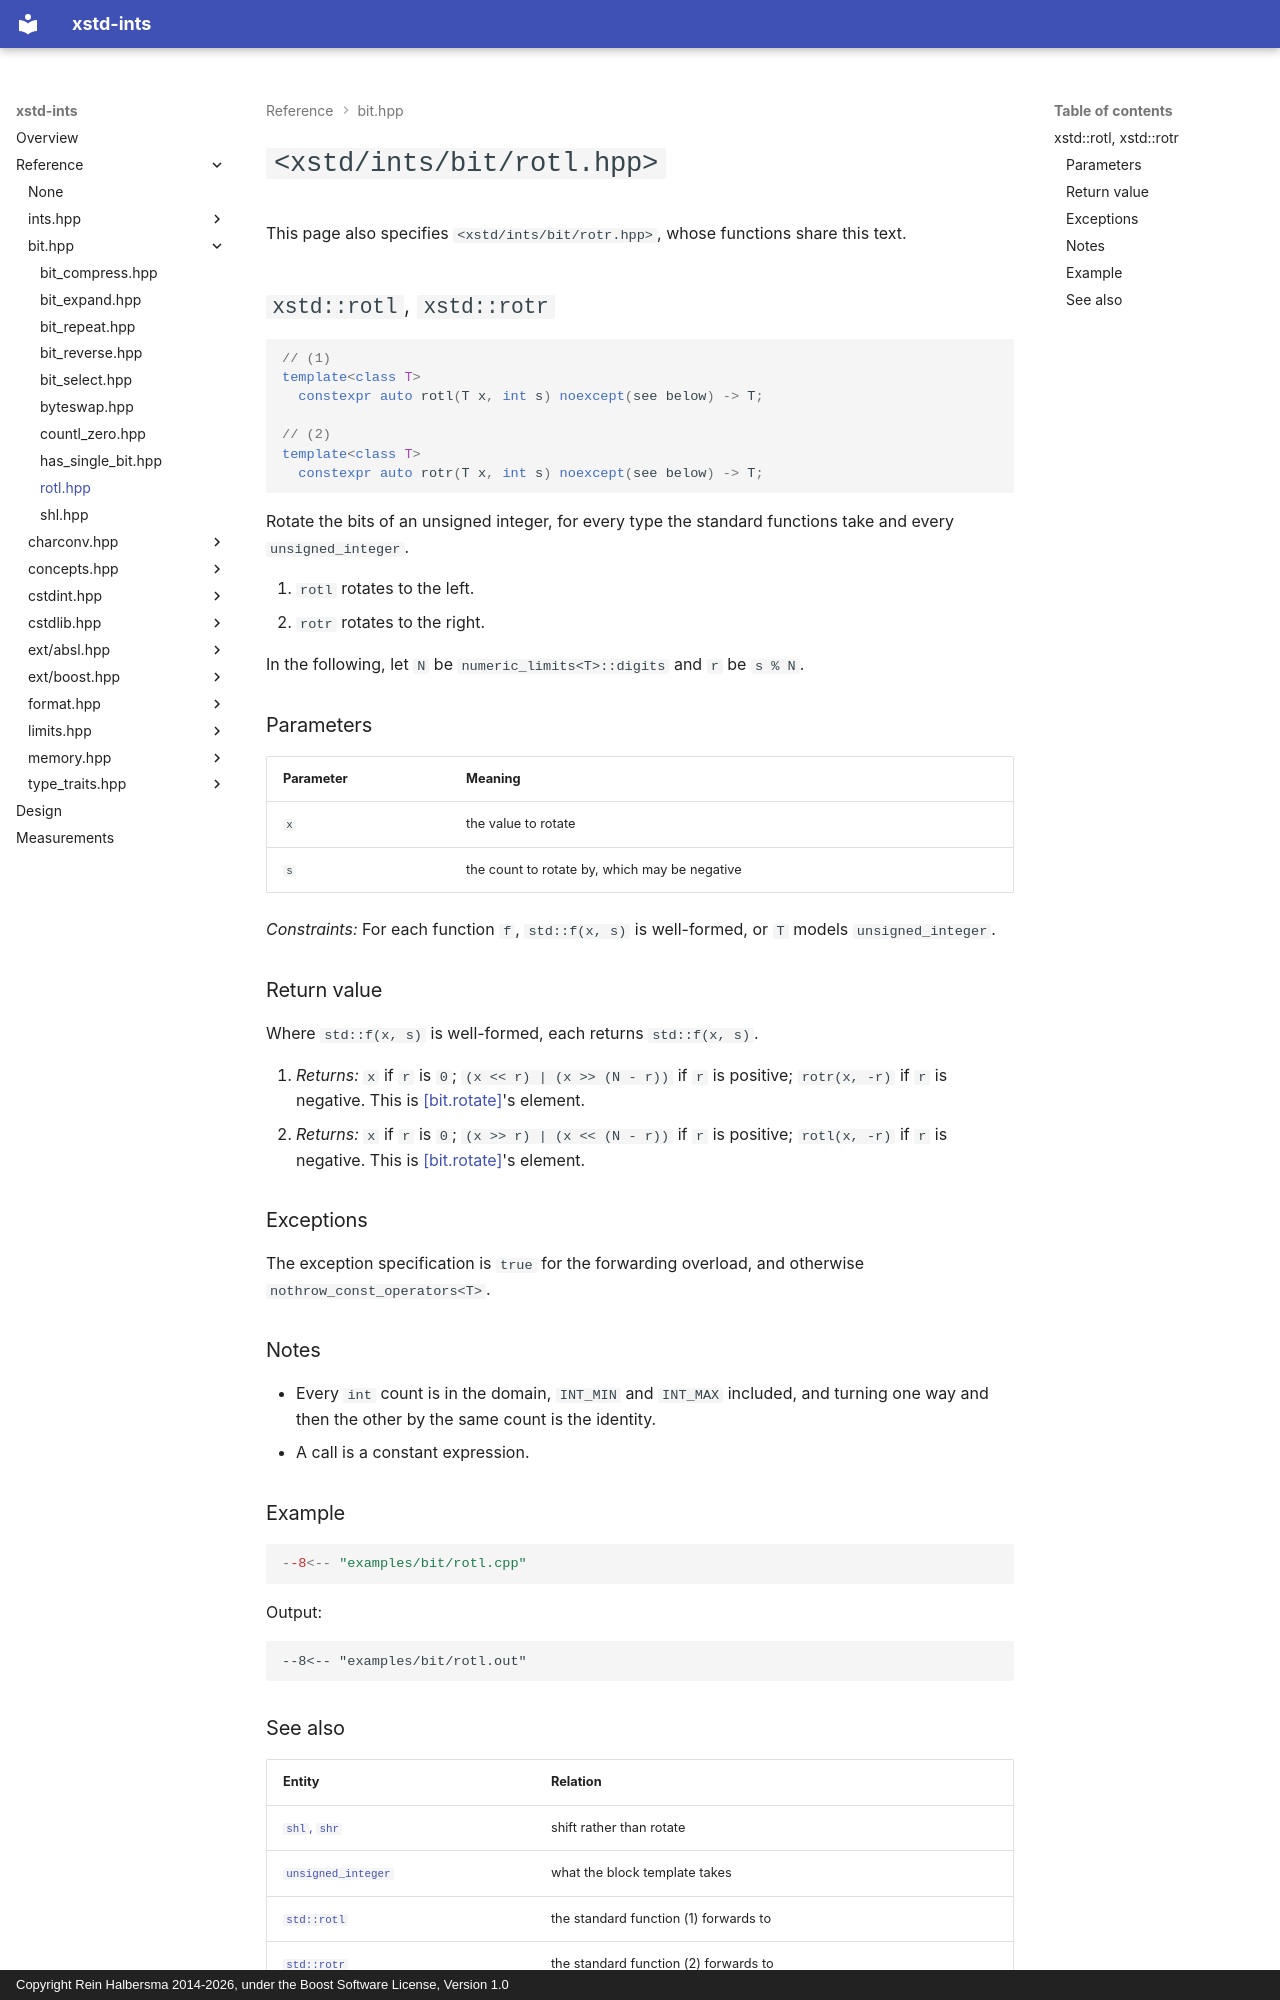

repository: rhalbersma/xstd-ints · page: reference/bit/rotl/index.html · generator: mkdocs · copyright: Copyright Rein Halbersma 2014-2026, under the Boost Software License, Version 1.0

# `<xstd/ints/bit/rotl.hpp>`

This page also specifies `<xstd/ints/bit/rotr.hpp>`, whose functions share this text.

## `xstd::rotl`, `xstd::rotr`

```cpp
// (1)
template<class T>
  constexpr auto rotl(T x, int s) noexcept(see below) -> T;

// (2)
template<class T>
  constexpr auto rotr(T x, int s) noexcept(see below) -> T;
```

Rotate the bits of an unsigned integer, for every type the standard functions take and every `unsigned_integer`.

1. `rotl` rotates to the left.
2. `rotr` rotates to the right.

In the following, let `N` be `numeric_limits<T>::digits` and `r` be `s % N`.

### Parameters

| Parameter | Meaning |
| :-------- | :------ |
| `x` | the value to rotate |
| `s` | the count to rotate by, which may be negative |

*Constraints:* For each function `f`, `std::f(x, s)` is well-formed, or `T` models `unsigned_integer`.

### Return value

Where `std::f(x, s)` is well-formed, each returns `std::f(x, s)`.

1. *Returns:* `x` if `r` is `0`; `(x << r) | (x >> (N - r))` if `r` is positive; `rotr(x, -r)` if `r` is negative.
   This is [[bit.rotate]](https://eel.is/c++draft/bit.rotate)'s element.
2. *Returns:* `x` if `r` is `0`; `(x >> r) | (x << (N - r))` if `r` is positive; `rotl(x, -r)` if `r` is negative.
   This is [[bit.rotate]](https://eel.is/c++draft/bit.rotate)'s element.

### Exceptions

The exception specification is `true` for the forwarding overload, and otherwise `nothrow_const_operators<T>`.

### Notes

- Every `int` count is in the domain, `INT_MIN` and `INT_MAX` included, and turning one way and then the other by the
  same count is the identity.
- A call is a constant expression.

### Example

```cpp
--8<-- "examples/bit/rotl.cpp"
```

Output:

```text
--8<-- "examples/bit/rotl.out"
```
